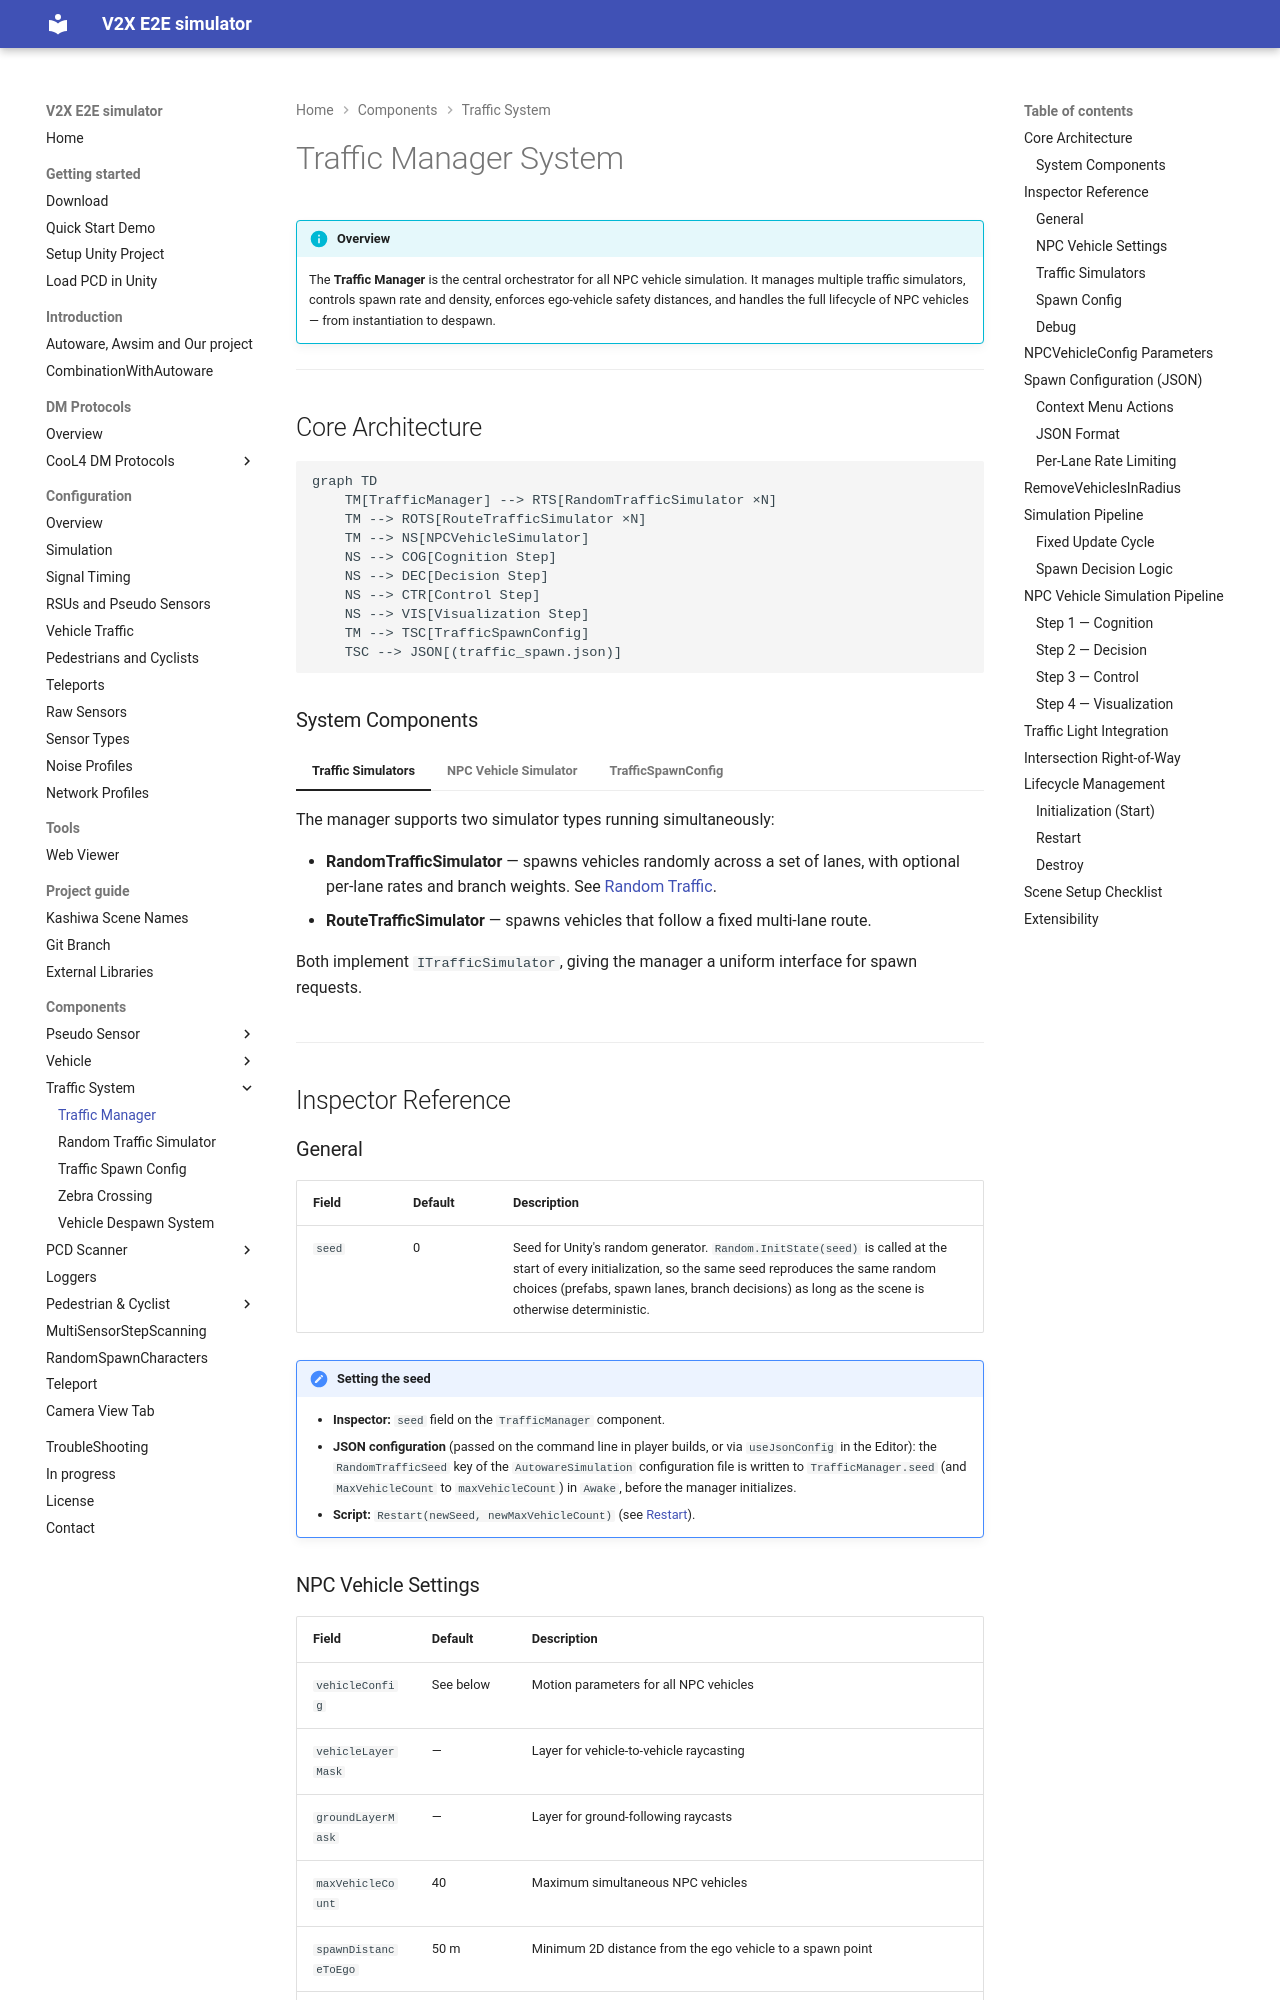

repository: tlab-wide/V2X_E2E_Simulator · page: dev/Components/TrafficManager/index.html · generator: mkdocs

# Traffic Manager System

!!! info "Overview"
    The **Traffic Manager** is the central orchestrator for all NPC vehicle simulation. It manages multiple traffic simulators, controls spawn rate and density, enforces ego-vehicle safety distances, and handles the full lifecycle of NPC vehicles — from instantiation to despawn.

---

## Core Architecture

```mermaid
graph TD
    TM[TrafficManager] --> RTS[RandomTrafficSimulator ×N]
    TM --> ROTS[RouteTrafficSimulator ×N]
    TM --> NS[NPCVehicleSimulator]
    NS --> COG[Cognition Step]
    NS --> DEC[Decision Step]
    NS --> CTR[Control Step]
    NS --> VIS[Visualization Step]
    TM --> TSC[TrafficSpawnConfig]
    TSC --> JSON[(traffic_spawn.json)]
```

### System Components

=== "Traffic Simulators"

    The manager supports two simulator types running simultaneously:

    - **RandomTrafficSimulator** — spawns vehicles randomly across a set of lanes, with optional per-lane rates and branch weights. See [Random Traffic](../Traffic/index.md).
    - **RouteTrafficSimulator** — spawns vehicles that follow a fixed multi-lane route.

    Both implement `ITrafficSimulator`, giving the manager a uniform interface for spawn requests.

=== "NPC Vehicle Simulator"

    The core physics engine that steps all active NPC vehicles each `FixedUpdate`:

    ```mermaid
    graph LR
        A[Cognition] --> B[Decision]
        B --> C[Control]
        C --> D[Visualization]
    ```

    The cognition step uses Unity Job System parallel jobs (`IJobParallelFor`) and batched physics queries (`RaycastCommand` / `BoxcastCommand`) for ground, obstacle and curve checks.

=== "TrafficSpawnConfig"

    A static configuration layer filled from `Assets/Configs/traffic_spawn.json` (or from the Inspector data when the file is missing). It holds the branch weights used by the next-lane choice of every NPC vehicle and records branch-decision statistics. Per-lane spawn rates are enforced by `TrafficManager` itself. See [TrafficSpawnConfig](../TrafficSpawnConfig/index.md).

---

## Inspector Reference
